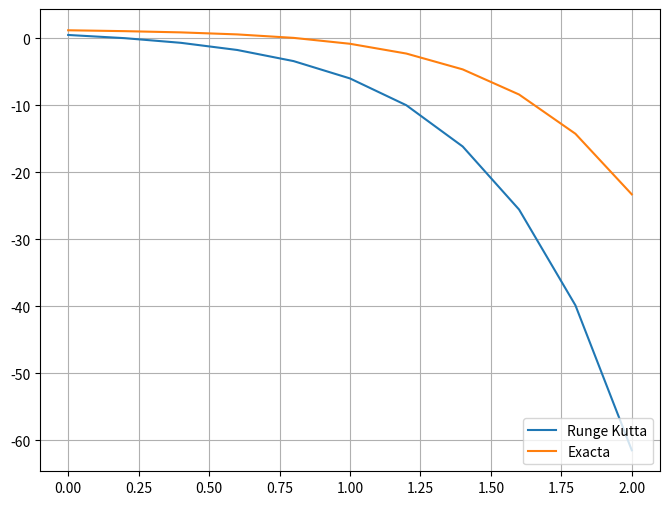

This chart was generated by the following Python code:
import matplotlib.pyplot as plt
import numpy as np
import sympy as sy
from pylab import*
def runge_kutta( f, a, b, N, IV ):
    h = (b-a)/float(N)
    t = np.arange( a, b+h, h )
    w = np.zeros((N+1,))
    t[0], w[0] = IV
    for i in range(1,N+1):
        k1 = h * f( t[i-1], w[i-1] )
        k2 = h * f( t[i-1] + h / 2.0, w[i-1] + k1 / 2.0 )
        k3 = h * f( t[i-1] + h / 2.0, w[i-1] + k2 / 2.0 )
        k4 = h * f( t[i], w[i-1] + k3 )
        w[i] = w[i-1] + ( k1 + 2.0 * k2 + 2.0 * k3 + k4 ) / 6.0
    return w
a, b = 0.0, 2.0
N = 10
h = (b-a)/N
IV = ( 0.0, 0.5 )
x = np.arange( a, b+h, h )
def y(x): return x/2 + x**2 - (exp(2*x)*11/20) + 7/4
f = lambda x, y: 2*y - 2*x**2 +x -3
w2 = runge_kutta( f, a, b, N, IV )
fig, axes = plt.subplots(1, 1, figsize=(8, 6))
axes.plot( x, w2, label='Runge Kutta' )
axes.plot( x, y(x), label='Exacta' )
axes.legend(loc=4)
axes.grid(True)
plt.show()
